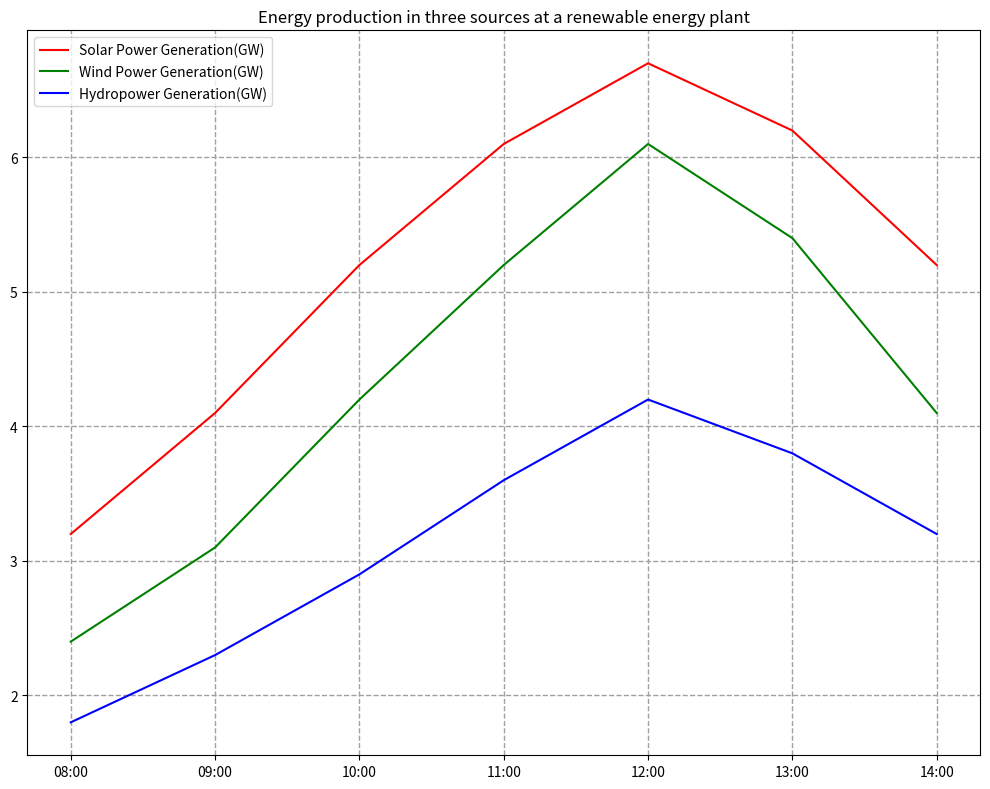

The script that saved this image: (Note: this script raises an exception after producing the figure.)

import matplotlib.pyplot as plt
import numpy as np

# create figure
fig = plt.figure(figsize=(10, 8))
ax = plt.subplot()

# set data
time = ["08:00","09:00","10:00","11:00","12:00","13:00","14:00"]
solar = [3.2,4.1,5.2,6.1,6.7,6.2,5.2]
wind = [2.4,3.1,4.2,5.2,6.1,5.4,4.1]
hydro = [1.8,2.3,2.9,3.6,4.2,3.8,3.2]

# draw line chart
plt.plot(time, solar, label="Solar Power Generation(GW)", color='red')
plt.plot(time, wind, label="Wind Power Generation(GW)", color='green')
plt.plot(time, hydro, label="Hydropower Generation(GW)", color='blue')

# set title, legend and x-axis label
plt.title("Energy production in three sources at a renewable energy plant")
plt.legend(loc="upper left")
plt.xticks(time)

# set background grids
plt.grid(True, linestyle='--', color='#a0a0a0', linewidth=1)

# automatically resize the image
plt.tight_layout()

# save image
plt.savefig("line chart/png/136.png")

# clear the current image state
plt.cla()
